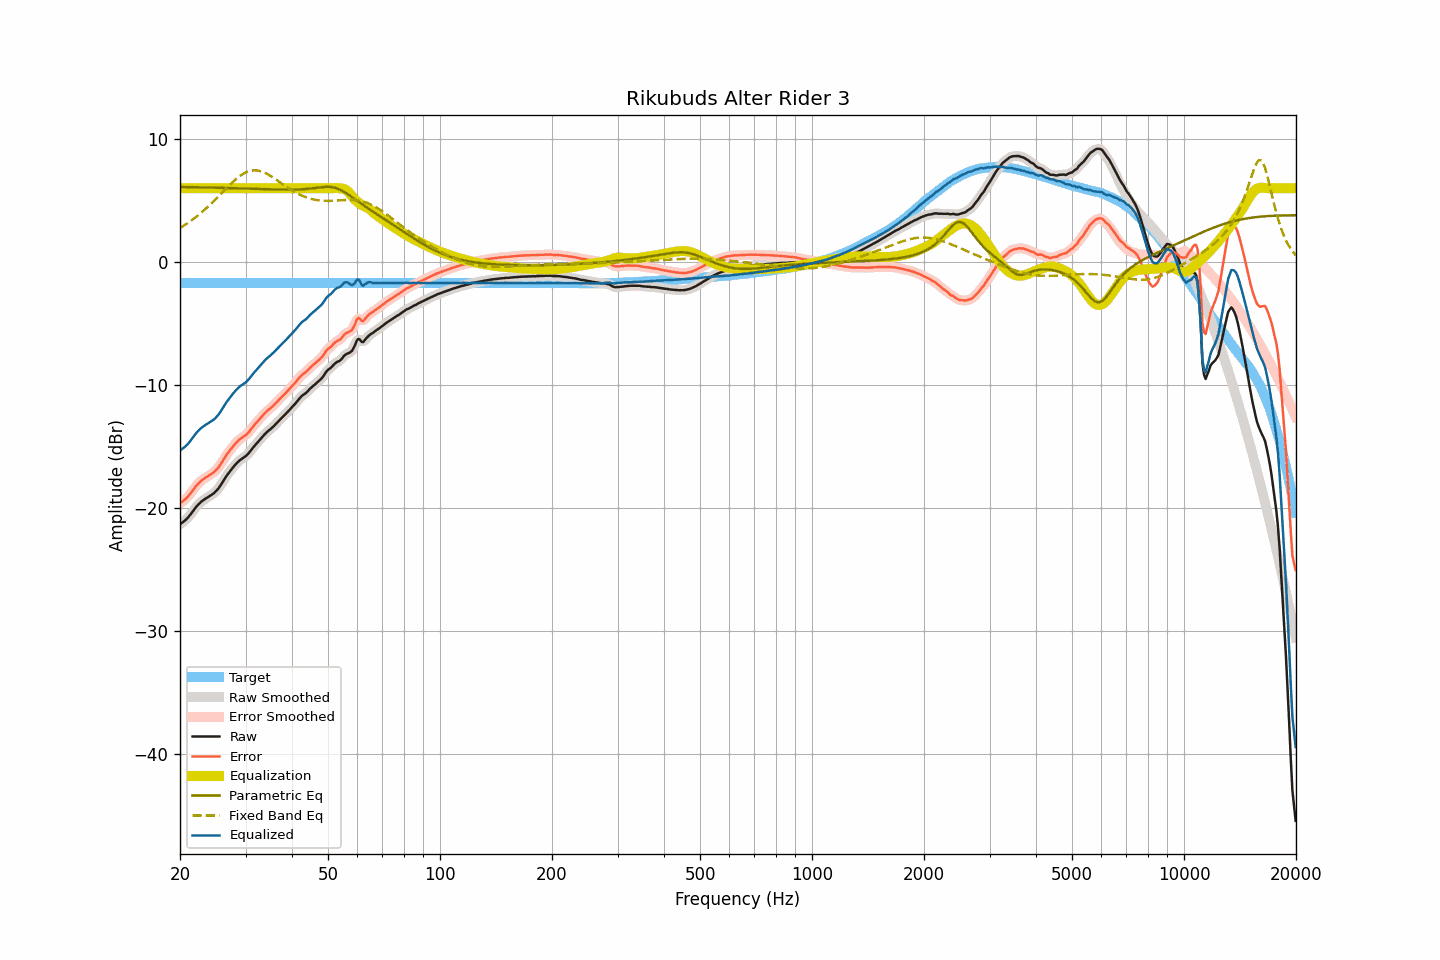

The file beside this chart, header and first rows:
frequency, raw, smoothed, error, error_smoothed, equalization, parametric_eq, fixed_band_eq, equalized_raw, equalized_smoothed, target
20.00, -21.34, -21.33, -19.63, -19.63, 6.00, 6.10, 2.77, -15.34, -15.33, -1.71
20.20, -21.24, -21.25, -19.53, -19.54, 6.00, 6.10, 2.85, -15.24, -15.25, -1.71
20.40, -21.14, -21.15, -19.43, -19.44, 6.00, 6.10, 2.93, -15.14, -15.15, -1.71
20.61, -21.04, -21.04, -19.33, -19.33, 6.00, 6.10, 3.01, -15.04, -15.04, -1.71
20.81, -20.92, -20.92, -19.21, -19.21, 6.00, 6.10, 3.09, -14.92, -14.92, -1.71
21.02, -20.79, -20.79, -19.08, -19.08, 6.00, 6.09, 3.18, -14.79, -14.79, -1.71
21.23, -20.63, -20.63, -18.92, -18.92, 6.00, 6.09, 3.27, -14.63, -14.63, -1.71
21.44, -20.46, -20.46, -18.75, -18.75, 6.00, 6.09, 3.37, -14.46, -14.46, -1.71
21.66, -20.28, -20.28, -18.58, -18.57, 6.00, 6.09, 3.46, -14.28, -14.28, -1.71
21.87, -20.10, -20.10, -18.39, -18.39, 6.00, 6.08, 3.56, -14.10, -14.10, -1.71
22.09, -19.93, -19.93, -18.22, -18.22, 6.00, 6.08, 3.66, -13.93, -13.93, -1.71
22.31, -19.78, -19.78, -18.07, -18.07, 6.00, 6.08, 3.77, -13.78, -13.78, -1.71
22.54, -19.64, -19.64, -17.94, -17.93, 6.00, 6.08, 3.87, -13.64, -13.64, -1.71
22.76, -19.52, -19.53, -17.81, -17.82, 6.00, 6.07, 3.99, -13.52, -13.53, -1.71
22.99, -19.42, -19.42, -17.71, -17.71, 6.00, 6.07, 4.10, -13.42, -13.42, -1.71
23.22, -19.33, -19.33, -17.62, -17.62, 6.00, 6.07, 4.21, -13.33, -13.33, -1.71
23.45, -19.24, -19.24, -17.53, -17.54, 6.00, 6.06, 4.33, -13.24, -13.24, -1.71
23.69, -19.16, -19.16, -17.45, -17.45, 6.00, 6.06, 4.45, -13.16, -13.16, -1.71
23.92, -19.08, -19.08, -17.37, -17.37, 6.00, 6.06, 4.57, -13.08, -13.08, -1.71
24.16, -18.99, -19.00, -17.28, -17.29, 6.00, 6.06, 4.70, -12.99, -13.00, -1.71
24.40, -18.91, -18.91, -17.20, -17.20, 6.00, 6.05, 4.82, -12.91, -12.91, -1.71
24.65, -18.82, -18.81, -17.11, -17.11, 6.00, 6.05, 4.95, -12.82, -12.81, -1.71
24.89, -18.70, -18.70, -16.99, -16.99, 6.00, 6.05, 5.08, -12.70, -12.70, -1.71
25.14, -18.56, -18.56, -16.85, -16.85, 6.00, 6.04, 5.22, -12.56, -12.56, -1.71
25.39, -18.41, -18.40, -16.70, -16.69, 6.00, 6.04, 5.35, -12.41, -12.40, -1.71
25.65, -18.21, -18.21, -16.50, -16.51, 6.00, 6.04, 5.48, -12.21, -12.21, -1.71
25.91, -18.02, -18.01, -16.31, -16.30, 6.00, 6.03, 5.62, -12.02, -12.01, -1.71
26.16, -17.80, -17.80, -16.09, -16.09, 6.00, 6.03, 5.75, -11.80, -11.80, -1.71
26.43, -17.59, -17.59, -15.89, -15.89, 6.00, 6.02, 5.89, -11.59, -11.59, -1.71
26.69, -17.39, -17.40, -15.68, -15.69, 6.00, 6.02, 6.02, -11.39, -11.40, -1.71
26.96, -17.21, -17.21, -15.51, -15.51, 6.00, 6.02, 6.15, -11.21, -11.21, -1.71
27.23, -17.04, -17.04, -15.34, -15.33, 6.00, 6.01, 6.28, -11.04, -11.04, -1.71
27.50, -16.87, -16.87, -15.16, -15.16, 6.00, 6.01, 6.41, -10.87, -10.87, -1.71
27.77, -16.71, -16.71, -15.00, -15.00, 6.00, 6.01, 6.53, -10.71, -10.71, -1.71
28.05, -16.55, -16.55, -14.84, -14.84, 6.00, 6.00, 6.65, -10.55, -10.55, -1.71
28.33, -16.40, -16.40, -14.69, -14.70, 6.00, 6.00, 6.76, -10.40, -10.40, -1.71
28.62, -16.27, -16.27, -14.57, -14.56, 6.00, 5.99, 6.87, -10.27, -10.27, -1.71
28.90, -16.15, -16.15, -14.44, -14.45, 6.00, 5.99, 6.97, -10.15, -10.15, -1.71
29.19, -16.05, -16.05, -14.34, -14.34, 6.00, 5.99, 7.07, -10.05, -10.05, -1.71
29.48, -15.96, -15.96, -14.25, -14.25, 6.00, 5.98, 7.15, -9.96, -9.96, -1.71
29.78, -15.87, -15.87, -14.16, -14.17, 6.00, 5.98, 7.22, -9.87, -9.87, -1.71
30.08, -15.78, -15.77, -14.07, -14.07, 6.00, 5.97, 7.29, -9.78, -9.77, -1.71
30.38, -15.65, -15.65, -13.94, -13.94, 6.00, 5.97, 7.34, -9.65, -9.65, -1.71
30.68, -15.51, -15.51, -13.80, -13.80, 6.00, 5.96, 7.39, -9.51, -9.51, -1.71
30.99, -15.34, -15.34, -13.64, -13.64, 6.00, 5.96, 7.42, -9.34, -9.34, -1.71
31.30, -15.17, -15.18, -13.47, -13.47, 6.00, 5.96, 7.44, -9.17, -9.18, -1.71
31.61, -15.01, -15.02, -13.30, -13.31, 6.00, 5.95, 7.45, -9.01, -9.02, -1.71
31.93, -14.86, -14.86, -13.16, -13.15, 6.00, 5.95, 7.45, -8.86, -8.86, -1.71
32.24, -14.71, -14.71, -13.00, -13.00, 6.00, 5.94, 7.44, -8.71, -8.71, -1.71
32.57, -14.56, -14.56, -12.85, -12.85, 6.00, 5.94, 7.42, -8.56, -8.56, -1.71
32.89, -14.41, -14.41, -12.70, -12.70, 6.00, 5.93, 7.39, -8.41, -8.41, -1.71
33.22, -14.26, -14.26, -12.55, -12.55, 6.00, 5.93, 7.35, -8.26, -8.26, -1.71
33.55, -14.11, -14.11, -12.40, -12.40, 6.00, 5.92, 7.30, -8.11, -8.11, -1.71
33.89, -13.97, -13.97, -12.26, -12.27, 6.00, 5.92, 7.24, -7.97, -7.97, -1.71
34.23, -13.85, -13.85, -12.14, -12.14, 6.00, 5.92, 7.18, -7.85, -7.85, -1.71
34.57, -13.73, -13.74, -12.02, -12.03, 6.00, 5.91, 7.10, -7.73, -7.74, -1.71
34.92, -13.63, -13.63, -11.92, -11.92, 6.00, 5.91, 7.03, -7.63, -7.63, -1.71
35.27, -13.51, -13.51, -11.80, -11.80, 6.00, 5.90, 6.95, -7.51, -7.51, -1.71
35.62, -13.39, -13.39, -11.68, -11.68, 6.00, 5.90, 6.86, -7.39, -7.39, -1.71
35.97, -13.26, -13.26, -11.55, -11.55, 6.00, 5.90, 6.77, -7.26, -7.26, -1.71
... 635 more rows
